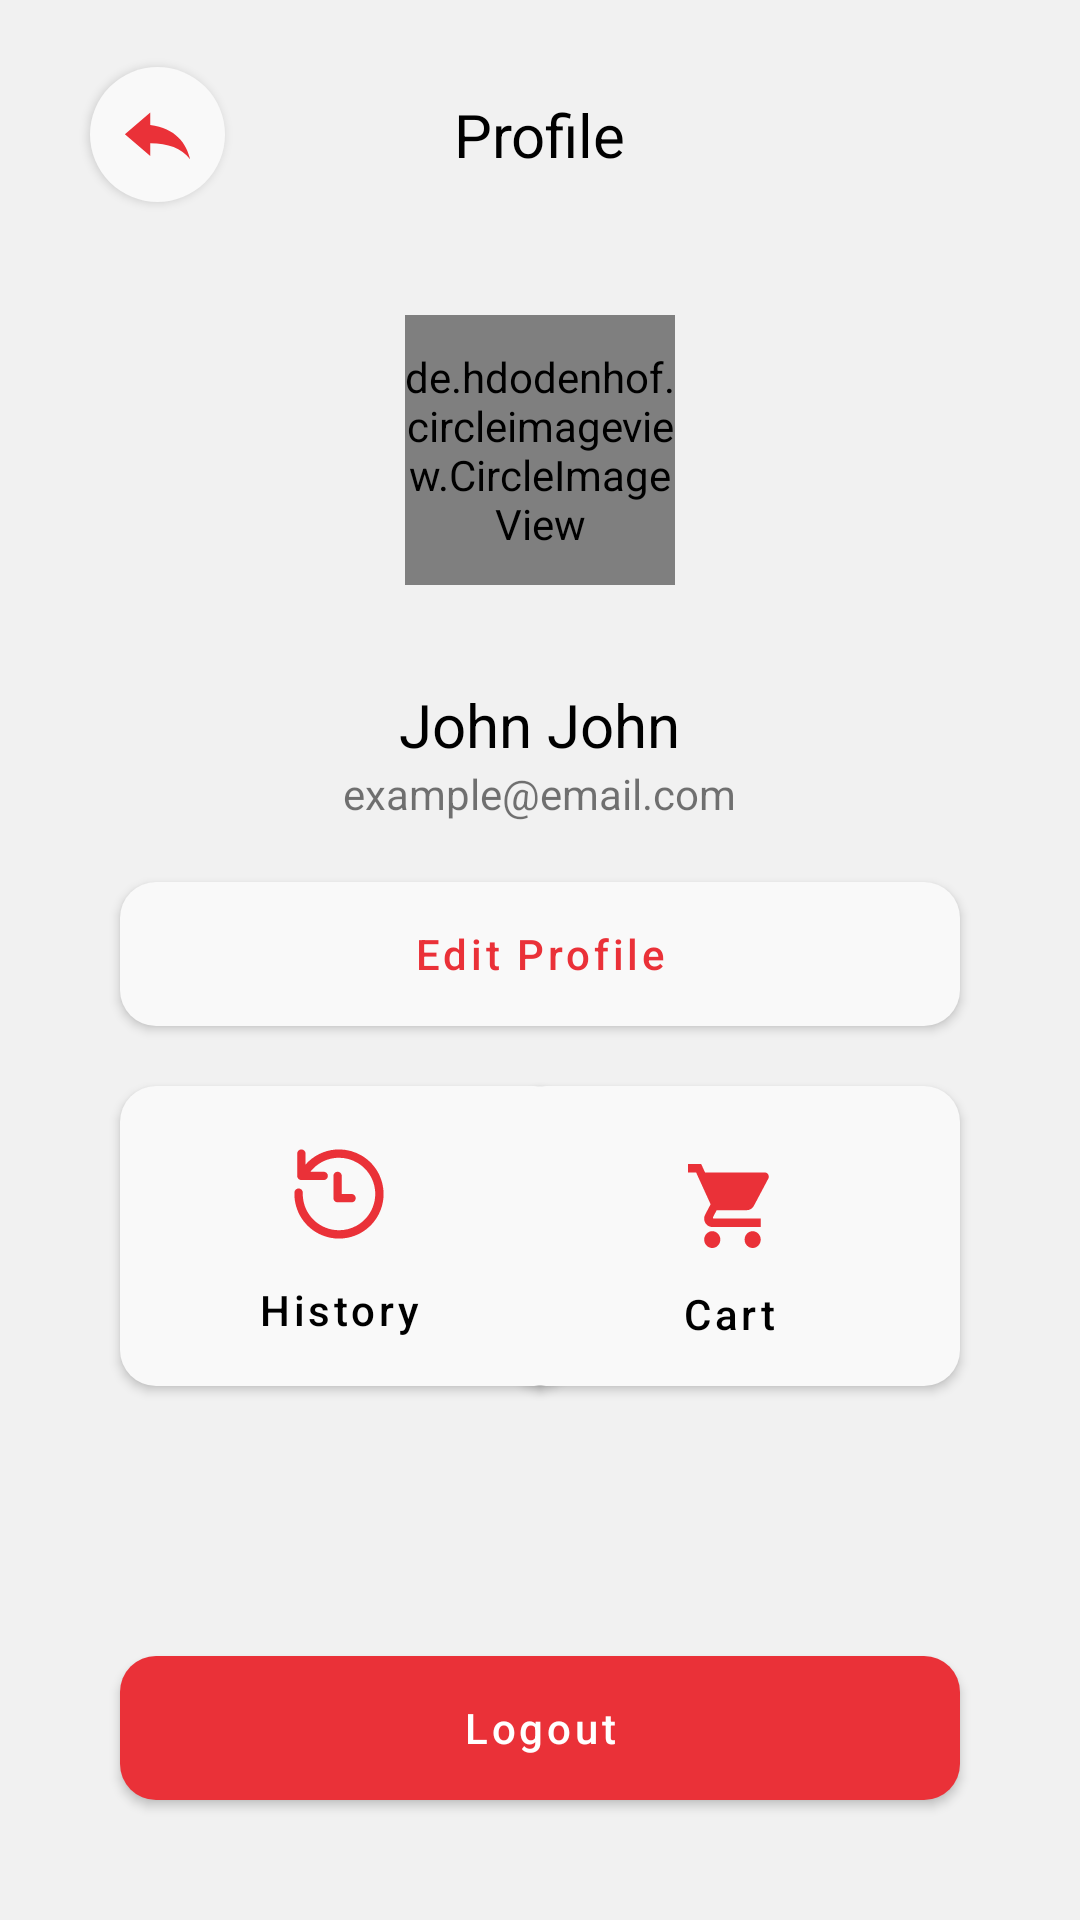

This screen was rendered from an Android layout file. Write that file and the resources it references.
<!-- AndroidManifest.xml: application theme Theme.ProjekPemmob -->
<!-- res/layout/activity_profile.xml -->
<?xml version="1.0" encoding="utf-8"?>
<RelativeLayout xmlns:android="http://schemas.android.com/apk/res/android"
    android:layout_width="match_parent"
    android:layout_height="match_parent"
    xmlns:app="http://schemas.android.com/apk/res-auto"
    android:background="@color/maincolor">

    <RelativeLayout
        android:id="@+id/RL_Header"
        android:layout_width="match_parent"
        android:layout_height="90dp">

        <Button
            android:id="@+id/btnProfileBack"
            android:layout_width="45dp"
            android:layout_height="45dp"
            android:layout_centerVertical="true"
            android:layout_marginLeft="30dp"
            android:background="@drawable/round_white_background_back"
            android:drawableTop="@drawable/ic_back"
            app:backgroundTint="@color/secondcolor"/>

        <TextView
            android:text="Profile"
            android:textColor="@color/black"
            android:textSize="20sp"
            android:layout_centerInParent="true"
            android:layout_width="wrap_content"
            android:layout_height="wrap_content"/>

    </RelativeLayout>

    <de.hdodenhof.circleimageview.CircleImageView
        android:id="@+id/I_Profile"
        android:layout_width="90dp"
        android:layout_height="90dp"
        android:layout_below="@id/RL_Header"
        android:layout_marginLeft="40dp"
        android:layout_marginTop="15dp"
        android:layout_centerHorizontal="true"
        android:src="@drawable/ic_profile" />

    <TextView
        android:id="@+id/tvProfileNama"
        android:layout_width="wrap_content"
        android:layout_height="wrap_content"
        android:layout_below="@+id/I_Profile"
        android:layout_marginTop="33dp"
        android:layout_centerHorizontal="true"
        android:text="@string/name_hint"
        android:textColor="@color/black"
        android:textSize="20sp" />

    <TextView
        android:id="@+id/tvProfileEmail"
        android:layout_below="@id/tvProfileNama"
        android:layout_centerHorizontal="true"
        android:text="@string/email_hint"
        android:layout_width="wrap_content"
        android:layout_height="wrap_content"/>

    <Button
        android:id="@+id/btnEditProfile"
        android:layout_width="match_parent"
        android:layout_height="wrap_content"
        android:layout_below="@+id/tvProfileEmail"
        android:layout_marginLeft="40dp"
        android:layout_marginTop="20dp"
        android:layout_marginRight="40dp"
        android:background="@drawable/rectangle_buttonaddtocart"
        android:elevation="5dp"
        android:text="@string/edit_profile"
        android:textAllCaps="false"
        android:textColor="#EA3138"
        app:backgroundTint="@color/secondcolor" />

    <Button
        android:id="@+id/btnProfileHistory"
        android:layout_below="@id/btnEditProfile"
        android:layout_marginTop="20dp"
        android:layout_marginLeft="40dp"
        android:background="@drawable/rectangle_buttonaddtocart"
        app:backgroundTint="@color/secondcolor"
        android:drawableTop="@drawable/ic_history"
        android:paddingTop="15dp"
        android:paddingRight="20dp"
        android:text="@string/history"
        android:textAllCaps="false"
        android:textAlignment="gravity"
        android:textColor="@color/black"
        android:elevation="5dp"
        android:layout_width="150dp"
        android:layout_height="100dp"/>

    <Button
        android:id="@+id/btnProfileCart"
        android:layout_below="@id/btnEditProfile"
        android:layout_alignParentRight="true"
        android:layout_marginTop="20dp"
        android:layout_marginRight="40dp"
        android:background="@drawable/rectangle_buttonaddtocart"
        app:backgroundTint="@color/secondcolor"
        android:drawableTop="@drawable/ic_redcart"
        android:paddingTop="20dp"
        android:paddingRight="20dp"
        android:text="@string/cart"
        android:textAllCaps="false"
        android:textAlignment="gravity"
        android:textColor="@color/black"
        android:elevation="5dp"
        android:layout_width="150dp"
        android:layout_height="100dp"/>

    <Button
        android:id="@+id/btnProfileLogout"
        android:layout_width="match_parent"
        android:layout_height="wrap_content"
        android:layout_alignParentBottom="true"
        android:layout_marginStart="40dp"
        android:layout_marginTop="40dp"
        android:layout_marginEnd="40dp"
        android:layout_marginBottom="40dp"
        android:background="@drawable/rectangle_buttonaddtocart"
        android:text="@string/logout"
        android:textAllCaps="false"
        app:backgroundTint="@color/redcolor" />

</RelativeLayout>
<!-- resources referenced by this layout -->
<resources>
  <color name="black">#FF000000</color>
  <color name="maincolor">#F1F1F1</color>
  <color name="redcolor">#EA3138</color>
  <color name="secondcolor">#F9F9F9</color>
  <!-- drawable ic_back (drawable) -->
  <vector android:autoMirrored="true" android:height="29dp"
      android:tint="#EA3138" android:viewportHeight="28"
      android:viewportWidth="24" android:width="29dp" xmlns:android="http://schemas.android.com/apk/res/android">
      <path android:fillColor="@android:color/white" android:pathData="M10,9V5l-7,7 7,7v-4.1c5,0 8.5,1.6 11,5.1 -1,-5 -4,-10 -11,-11z"/>
  </vector>
  <!-- drawable ic_profile (drawable) -->
  <vector android:height="24dp" android:tint="#EA3138"
      android:viewportHeight="24" android:viewportWidth="24"
      android:width="24dp" xmlns:android="http://schemas.android.com/apk/res/android">
      <path android:fillColor="@android:color/white" android:pathData="M12,2C6.48,2 2,6.48 2,12s4.48,10 10,10 10,-4.48 10,-10S17.52,2 12,2zM12,5c1.66,0 3,1.34 3,3s-1.34,3 -3,3 -3,-1.34 -3,-3 1.34,-3 3,-3zM12,19.2c-2.5,0 -4.71,-1.28 -6,-3.22 0.03,-1.99 4,-3.08 6,-3.08 1.99,0 5.97,1.09 6,3.08 -1.29,1.94 -3.5,3.22 -6,3.22z"/>
  </vector>
  <!-- drawable ic_redcart (drawable) -->
  <vector xmlns:android="http://schemas.android.com/apk/res/android"
      android:width="27dp"
      android:height="28dp"
      android:viewportWidth="66"
      android:viewportHeight="70">
    <path
        android:pathData="M19.75,56C16.1292,56 13.1996,59.15 13.1996,63C13.1996,66.85 16.1292,70 19.75,70C23.3708,70 26.3333,66.85 26.3333,63C26.3333,59.15 23.3708,56 19.75,56ZM0,0V7H6.5833L18.4333,33.565L13.9896,42.14C13.4629,43.12 13.1667,44.275 13.1667,45.5C13.1667,49.35 16.1292,52.5 19.75,52.5H59.25V45.5H21.1325C20.6717,45.5 20.3096,45.115 20.3096,44.625L20.4083,44.205L23.3708,38.5H47.8937C50.3625,38.5 52.535,37.065 53.6542,34.895L65.4383,12.18C65.7017,11.69 65.8333,11.095 65.8333,10.5C65.8333,8.575 64.3521,7 62.5417,7H13.8579L10.7637,0H0ZM52.6667,56C49.0458,56 46.1162,59.15 46.1162,63C46.1162,66.85 49.0458,70 52.6667,70C56.2875,70 59.25,66.85 59.25,63C59.25,59.15 56.2875,56 52.6667,56Z"
        android:fillColor="#EA3138"/>
  </vector>
  <!-- drawable rectangle_buttonaddtocart (drawable) -->
  <?xml version="1.0" encoding="utf-8"?>
  <shape xmlns:android="http://schemas.android.com/apk/res/android"
      android:shape="rectangle">
  
      <solid
          android:color="@color/secondcolor"></solid>
  
      <corners android:radius="12dp"></corners>
  
  </shape>
  <!-- drawable round_white_background_back (drawable) -->
  <?xml version="1.0" encoding="utf-8"?>
  <shape xmlns:android="http://schemas.android.com/apk/res/android"
      android:shape="oval">
  
      <solid android:color="@color/secondcolor"></solid>
  
      <size android:width="45dp"
          android:height="45dp"></size>
  
  </shape>
  <string name="cart">Cart</string>
  <string name="edit_profile">Edit Profile</string>
  <string name="email_hint">example@email.com</string>
  <string name="history">History</string>
  <string name="logout">Logout</string>
  <string name="name_hint">John John</string>
  <style name="Theme.ProjekPemmob" parent="Theme.MaterialComponents.Light.NoActionBar">
          
          <item name="colorPrimary">@color/red_main</item>
          <item name="colorPrimaryVariant">@color/red_main</item>
          <item name="colorOnPrimary">@color/white</item>
          
          <item name="colorSecondary">@color/orange_main</item>
          <item name="colorSecondaryVariant">@color/orange_main</item>
          <item name="colorOnSecondary">@color/white</item>
          
          <item name="android:statusBarColor" tools:targetApi="l">@color/dark_grey_grad</item>
          
          <item name="android:windowBackground">@color/background_color_light</item>
      </style>
  <color name="red_main">#EA3138</color>
  <color name="white">#FFFFFFFF</color>
  <color name="orange_main">#FF6F32</color>
  <color name="dark_grey_grad">#AAAAAA</color>
  <color name="background_color_light">#F1F1F1</color>
</resources>
